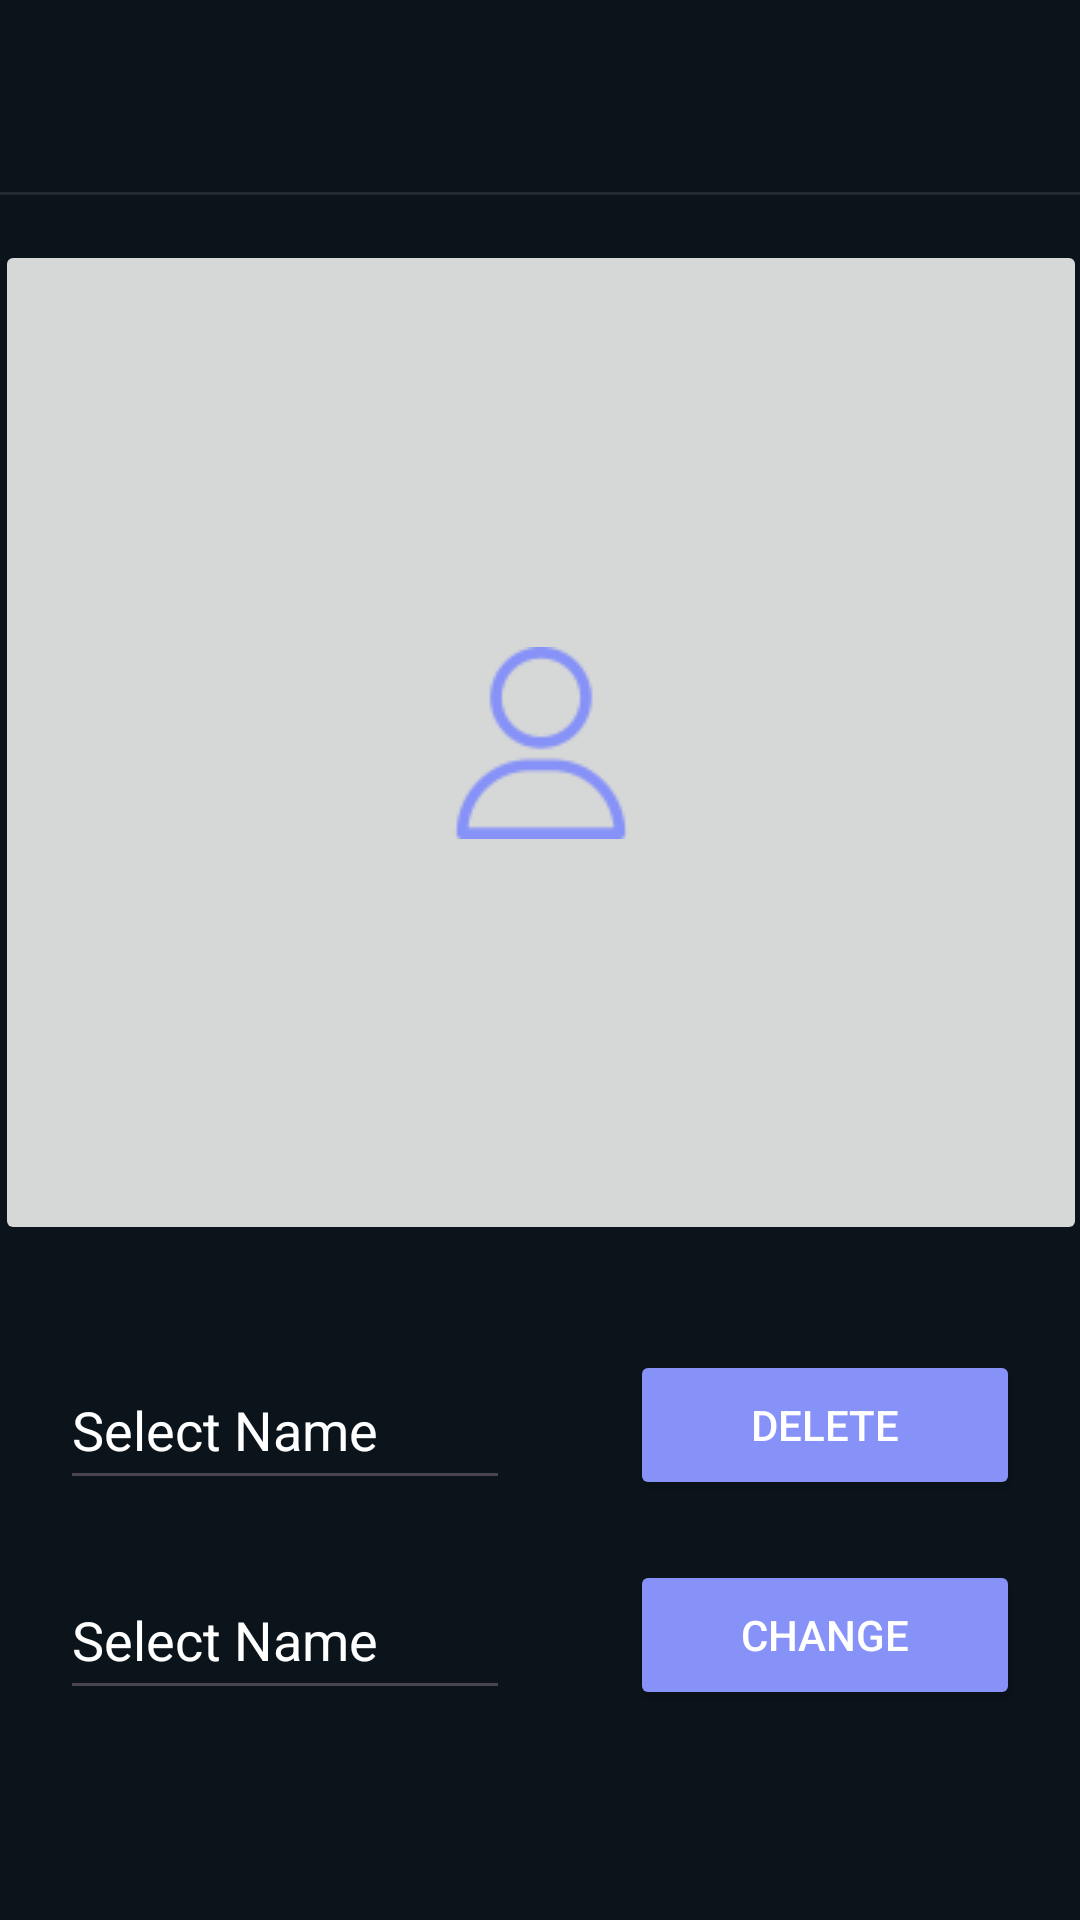

The Android layout XML behind this screen, and the referenced resources:
<!-- AndroidManifest.xml: application theme Base.Theme.TimeFlow -->
<!-- res/layout/activity_profile.xml -->
<?xml version="1.0" encoding="utf-8"?>
<androidx.constraintlayout.widget.ConstraintLayout xmlns:android="http://schemas.android.com/apk/res/android"
    xmlns:app="http://schemas.android.com/apk/res-auto"
    xmlns:tools="http://schemas.android.com/tools"
    android:layout_width="match_parent"
    android:layout_height="match_parent"
    android:background="@color/fondo"
    tools:context=".ProfileActivity">

    <com.google.android.material.appbar.MaterialToolbar
        android:id="@+id/topAppBar"
        android:layout_width="match_parent"
        android:layout_height="wrap_content"
        android:minHeight="?attr/actionBarSize"
        app:menu="@menu/top_app_bar_2"
        app:navigationIcon="@drawable/baseline_arrow_back_24"
        app:popupTheme="@style/ThemeOverlay.MyPopupTheme"
        app:title=""
        app:titleTextColor="@color/white" />


    <View
        android:id="@+id/view"
        android:layout_width="match_parent"
        android:layout_height="1dp"
        android:layout_alignParentTop="true"
        android:background="@color/gris"
        app:layout_constraintTop_toBottomOf="@+id/topAppBar" />


    <Button
        android:id="@+id/changeButton"
        android:layout_width="130dp"
        android:layout_height="50dp"
        android:layout_marginStart="20dp"
        android:backgroundTint="@color/lavender"
        android:text="Change"
        android:textColor="@color/white"
        app:layout_constraintEnd_toEndOf="@+id/deleteButton"
        app:layout_constraintStart_toEndOf="@+id/passwordText"
        app:layout_constraintTop_toTopOf="@+id/passwordText" />


    <ImageButton

        android:id="@+id/imageButton"
        android:layout_width="364dp"
        android:layout_height="335dp"
        android:layout_marginStart="20dp"
        android:layout_marginTop="80dp"
        android:layout_marginEnd="20dp"
        android:src="@drawable/user"
        app:layout_constraintEnd_toEndOf="parent"
        app:layout_constraintStart_toStartOf="parent"
        app:layout_constraintTop_toTopOf="@+id/topAppBar" />

    <EditText
        android:id="@+id/passwordText"
        android:layout_width="0dp"
        android:layout_height="50dp"
        android:layout_marginStart="20dp"
        android:layout_marginTop="20dp"
        android:layout_marginEnd="20dp"
        android:ems="10"
        android:hint="Select Name"
        android:inputType="date|textNoSuggestions"
        android:textColor="@color/white"
        android:textColorHint="@color/white"
        app:layout_constraintEnd_toStartOf="@+id/changeButton"
        app:layout_constraintStart_toStartOf="parent"
        app:layout_constraintTop_toBottomOf="@+id/emailText" />

    <EditText
        android:id="@+id/emailText"
        android:layout_width="0dp"
        android:layout_height="50dp"
        android:layout_marginStart="20dp"
        android:layout_marginTop="35dp"
        android:layout_marginEnd="20dp"
        android:ems="10"
        android:hint="Select Name"
        android:inputType="date|textNoSuggestions"
        android:textColor="@color/white"
        android:textColorHint="@color/white"
        app:layout_constraintEnd_toStartOf="@+id/deleteButton"
        app:layout_constraintStart_toStartOf="parent"
        app:layout_constraintTop_toBottomOf="@+id/imageButton" />

    <Button
        android:id="@+id/deleteButton"
        android:layout_width="130dp"
        android:layout_height="50dp"
        android:layout_marginStart="20dp"
        android:layout_marginEnd="20dp"
        android:backgroundTint="@color/lavender"
        android:text="Delete"
        android:textColor="@color/white"
        app:layout_constraintEnd_toEndOf="parent"
        app:layout_constraintStart_toEndOf="@+id/emailText"
        app:layout_constraintTop_toTopOf="@+id/emailText" />

    <ProgressBar
        android:id="@+id/progressBar4"
        style="?android:attr/progressBarStyle"
        android:layout_width="wrap_content"
        android:layout_height="wrap_content"
        app:layout_constraintBottom_toBottomOf="parent"
        app:layout_constraintEnd_toEndOf="parent"
        app:layout_constraintStart_toStartOf="parent"
        app:layout_constraintTop_toTopOf="parent" />

</androidx.constraintlayout.widget.ConstraintLayout>
<!-- resources referenced by this layout -->
<resources>
  <color name="fondo">#0b141b</color>
  <color name="gris">#212a30</color>
  <color name="lavender">#8692f7</color>
  <color name="white">#FFFFFFFF</color>
  <!-- drawable user: png bitmap (drawable, 2318 bytes) -->
  <style name="ThemeOverlay.MyPopupTheme" parent="Theme.AppCompat.DayNight">
          <item name="android:colorBackground">@color/gris</item>
          <item name="android:textColor">@color/white</item>
      </style>
  <style name="Base.Theme.TimeFlow" parent="Theme.Material3.DayNight.NoActionBar">
          <item name="android:statusBarColor">@color/fondo</item>
          <item name="android:navigationBarColor">@color/fondo</item>
          <item name="actionOverflowButtonStyle">@style/MyOverflowButtonStyle</item>
      </style>
  <style name="MyOverflowButtonStyle" parent="Widget.AppCompat.ActionButton.Overflow">
          <item name="android:src">@drawable/baseline_more_vert_24</item>
      </style>
</resources>
